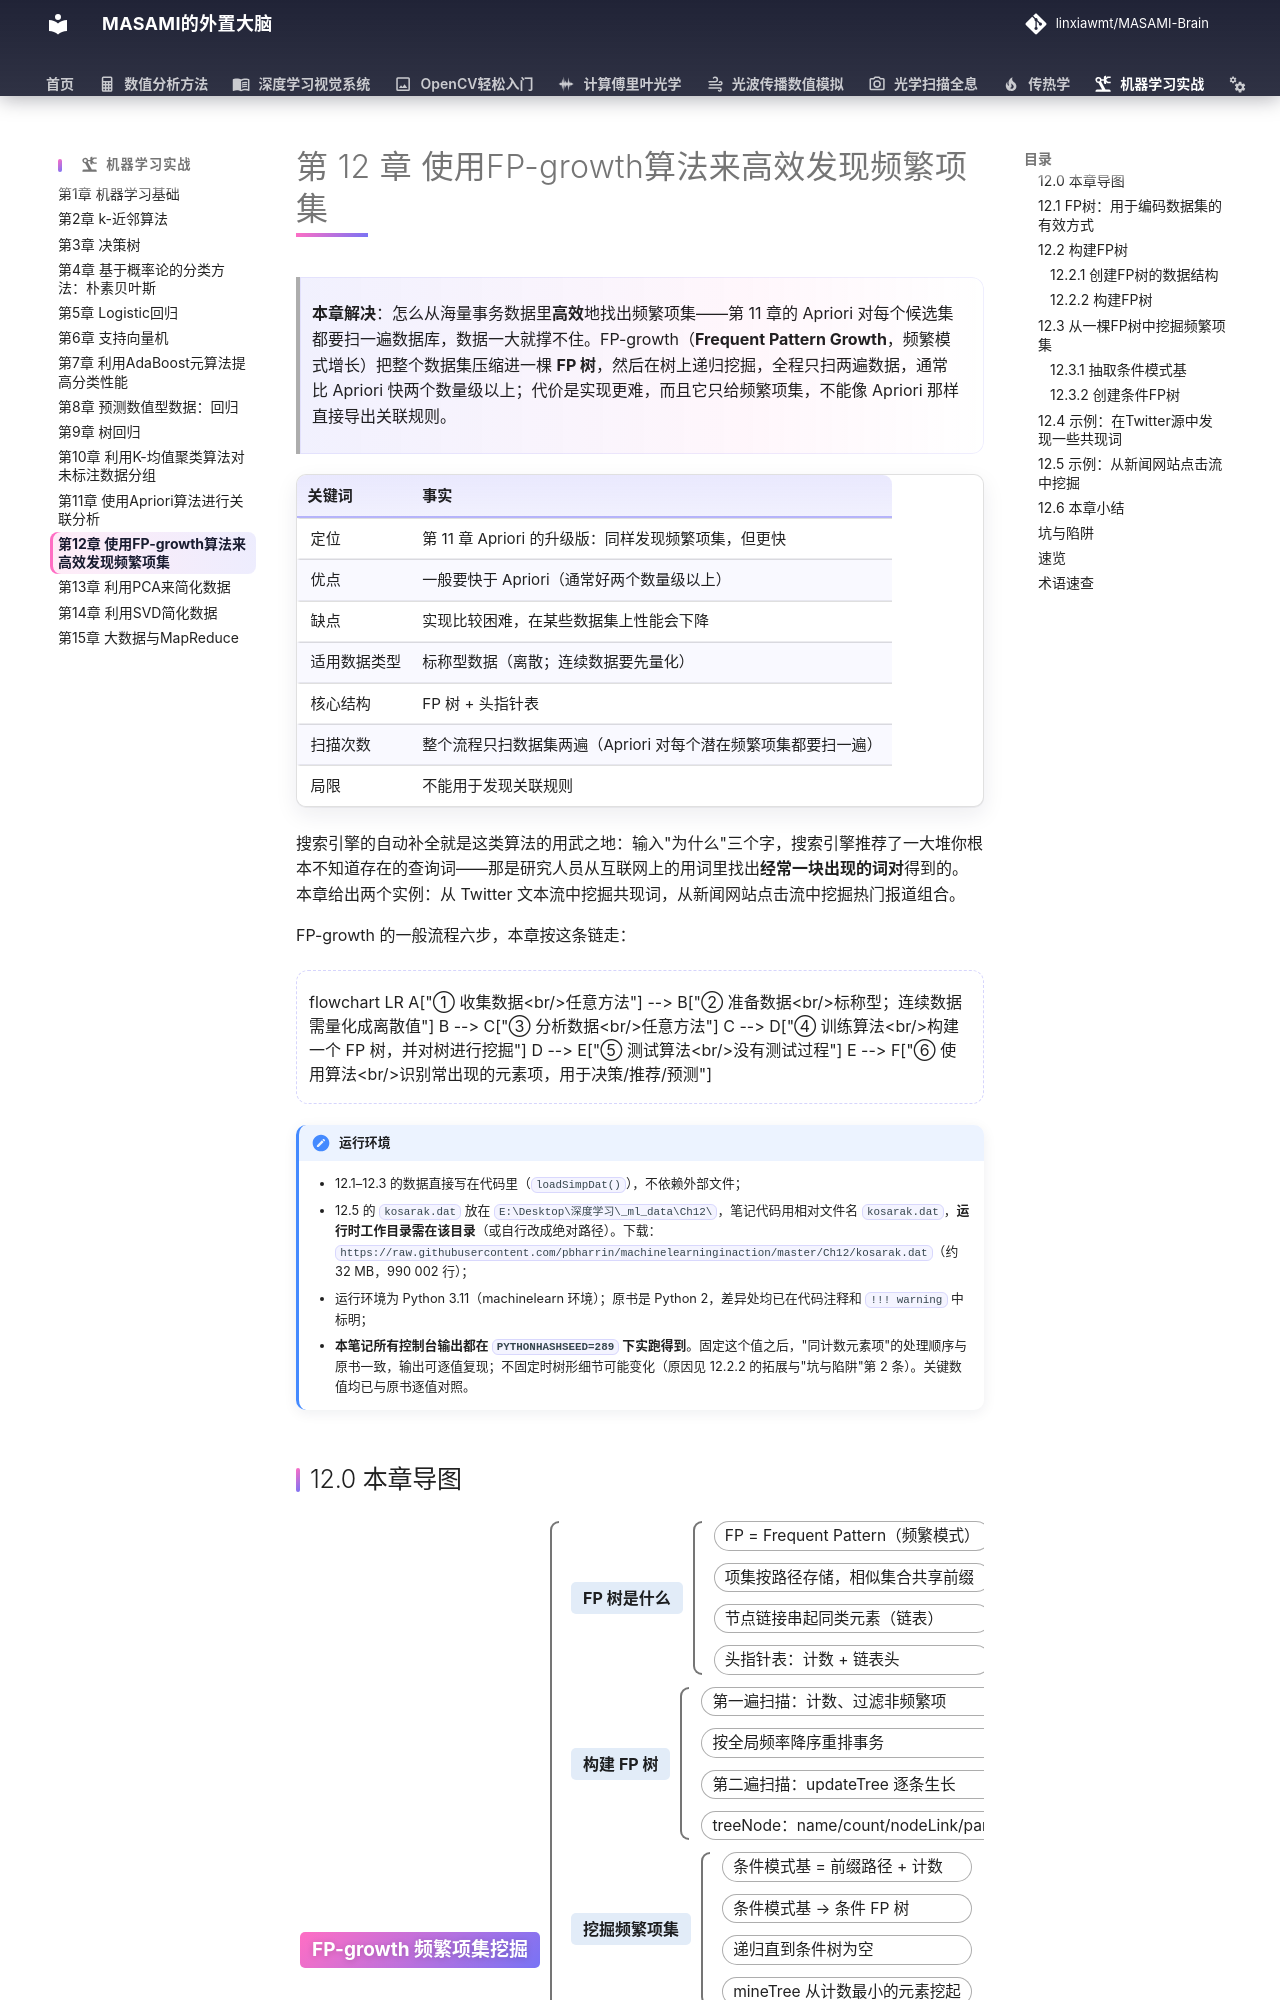

repository: linxiawmt/MASAMI-Brain · page: 机器学习实战/ch12/index.html · generator: mkdocs

# 第 12 章 使用FP-growth算法来高效发现频繁项集

> **本章解决**：怎么从海量事务数据里**高效**地找出频繁项集——第 11 章的 Apriori 对每个候选集都要扫一遍数据库，数据一大就撑不住。FP-growth（**Frequent Pattern Growth**，频繁模式增长）把整个数据集压缩进一棵 **FP 树**，然后在树上递归挖掘，全程只扫两遍数据，通常比 Apriori 快两个数量级以上；代价是实现更难，而且它只给频繁项集，不能像 Apriori 那样直接导出关联规则。

| 关键词 | 事实 |
| --- | --- |
| 定位 | 第 11 章 Apriori 的升级版：同样发现频繁项集，但更快 |
| 优点 | 一般要快于 Apriori（通常好两个数量级以上） |
| 缺点 | 实现比较困难，在某些数据集上性能会下降 |
| 适用数据类型 | 标称型数据（离散；连续数据要先量化） |
| 核心结构 | FP 树 + 头指针表 |
| 扫描次数 | 整个流程只扫数据集两遍（Apriori 对每个潜在频繁项集都要扫一遍） |
| 局限 | 不能用于发现关联规则 |

搜索引擎的自动补全就是这类算法的用武之地：输入"为什么"三个字，搜索引擎推荐了一大堆你根本不知道存在的查询词——那是研究人员从互联网上的用词里找出**经常一块出现的词对**得到的。本章给出两个实例：从 Twitter 文本流中挖掘共现词，从新闻网站点击流中挖掘热门报道组合。

FP-growth 的一般流程六步，本章按这条链走：

```mermaid
flowchart LR
    A["① 收集数据<br/>任意方法"] --> B["② 准备数据<br/>标称型；连续数据需量化成离散值"]
    B --> C["③ 分析数据<br/>任意方法"]
    C --> D["④ 训练算法<br/>构建一个 FP 树，并对树进行挖掘"]
    D --> E["⑤ 测试算法<br/>没有测试过程"]
    E --> F["⑥ 使用算法<br/>识别常出现的元素项，用于决策/推荐/预测"]
```

!!! note "运行环境"
    - 12.1–12.3 的数据直接写在代码里（`loadSimpDat()`），不依赖外部文件；
    - 12.5 的 `kosarak.dat` 放在 `E:\Desktop\深度学习\_ml_data\Ch12\`，笔记代码用相对文件名 `kosarak.dat`，**运行时工作目录需在该目录**（或自行改成绝对路径）。下载：`https://raw.githubusercontent.com/pbharrin/machinelearninginaction/master/Ch12/kosarak.dat`（约 32 MB，990 002 行）；
    - 运行环境为 Python 3.11（machinelearn 环境）；原书是 Python 2，差异处均已在代码注释和 `!!! warning` 中标明；
    - **本笔记所有控制台输出都在 `PYTHONHASHSEED=289` 下实跑得到**。固定这个值之后，"同计数元素项"的处理顺序与原书一致，输出可逐值复现；不固定时树形细节可能变化（原因见 12.2.2 的拓展与"坑与陷阱"第 2 条）。关键数值均已与原书逐值对照。
